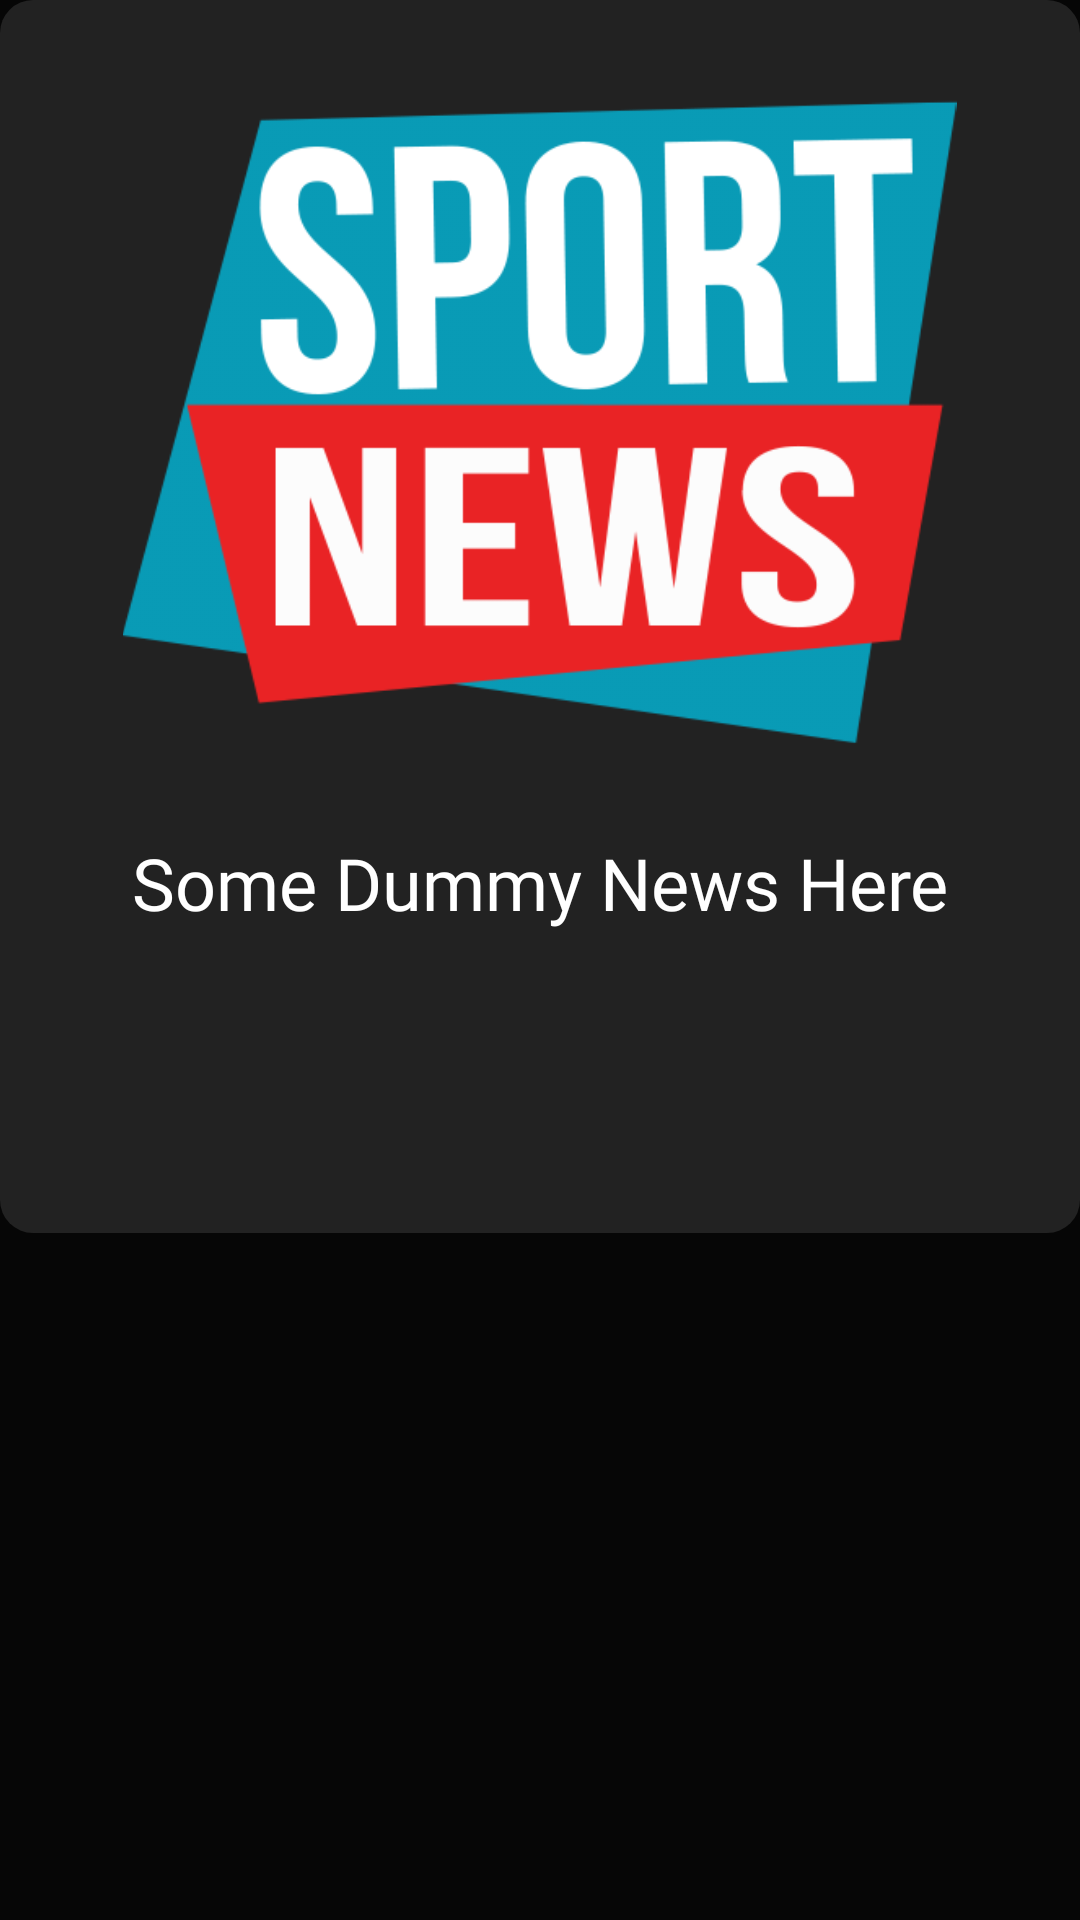

Android layout source for this screen:
<!-- AndroidManifest.xml: application theme Theme.PlayersNeeded -->
<!-- res/layout/news_view.xml -->
<?xml version="1.0" encoding="utf-8"?>

<androidx.constraintlayout.widget.ConstraintLayout
    xmlns:android="http://schemas.android.com/apk/res/android"
    xmlns:app="http://schemas.android.com/apk/res-auto"
    xmlns:tools="http://schemas.android.com/tools"

    android:id="@+id/newsConstraintLayout"
    android:layout_width="match_parent"
    android:layout_height="wrap_content"
    android:background="#060606">

    <androidx.constraintlayout.widget.ConstraintLayout
        android:layout_width="match_parent"
        android:layout_height="411dp"
        android:background="@drawable/round_corner_view_recycler"
        app:layout_constraintEnd_toEndOf="parent"
        app:layout_constraintStart_toStartOf="parent"
        app:layout_constraintTop_toTopOf="parent">

        <ImageView
            android:id="@+id/defaultNewsImage"
            android:layout_width="325dp"
            android:layout_height="278dp"
            android:contentDescription="@string/dummyNews"
            app:layout_constraintEnd_toEndOf="parent"
            app:layout_constraintHorizontal_bias="0.495"
            app:layout_constraintStart_toStartOf="parent"
            app:layout_constraintTop_toTopOf="parent"
            app:srcCompat="@drawable/sport_news"
            tools:ignore="ImageContrastCheck" />

        <TextView
            android:id="@+id/defaultNewsTextView"
            android:layout_width="wrap_content"
            android:layout_height="wrap_content"
            android:fontFamily="@font/roboto_medium"
            android:text="@string/dummyNewsText"
            android:textColor="#ffffff"
            android:textSize="24sp"
            app:layout_constraintEnd_toEndOf="parent"
            app:layout_constraintStart_toStartOf="parent"
            app:layout_constraintTop_toBottomOf="@+id/defaultNewsImage" />
    </androidx.constraintlayout.widget.ConstraintLayout>

</androidx.constraintlayout.widget.ConstraintLayout>
<!-- resources referenced by this layout -->
<resources>
  <!-- drawable round_corner_view_recycler (drawable) -->
  <?xml version="1.0" encoding="utf-8"?>
  
  <shape
      xmlns:android="http://schemas.android.com/apk/res/android">
      <solid android:color="#222222" />
      <corners
          android:radius="11dp">
      </corners>
  </shape>
  <!-- drawable sport_news: png bitmap (drawable, 31735 bytes) -->
  <string name="dummyNews">Default News Image</string>
  <string name="dummyNewsText">Some Dummy News Here</string>
  <style name="Theme.PlayersNeeded" parent="Theme.AppCompat.Light.NoActionBar">
          
          <item name="colorPrimary">@color/purple_500</item>
          <item name="colorPrimaryVariant">@color/purple_700</item>
          <item name="colorOnPrimary">@color/white</item>
          
          <item name="colorSecondary">@color/teal_200</item>
          <item name="colorSecondaryVariant">@color/teal_700</item>
          <item name="colorOnSecondary">@color/black</item>
          
          <item name="android:statusBarColor">?attr/colorPrimaryVariant</item>
          
      </style>
  <color name="purple_500">#FF6200EE</color>
  <color name="purple_700">#FF3700B3</color>
  <color name="white">#FFFFFFFF</color>
  <color name="teal_200">#FF03DAC5</color>
  <color name="teal_700">#FF018786</color>
  <color name="black">#FF000000</color>
</resources>
